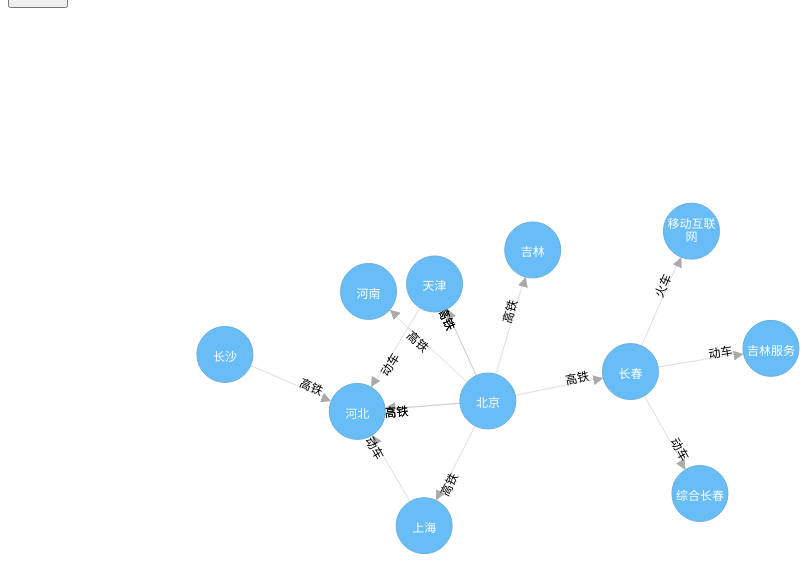
D3 v3 page, settled after 360 driven frames (6 s of simulated time); the page loaded 1 data file(s).


	

		function mychart_first(graphics, graphicsid, linkss, title) {
			$("#mask-body").width($(document.body).width() - 100);
			$("#mask-header").width($(document.body).width() - 100);
			$("#mask-header>button").click(function() {
				$("#mask").css('display', "none");
			});
			var links = [];
			for(var i = 0; i < linkss.length; i++) {
				links[i] = {
					source: linkss[i].source,
					target: linkss[i].target,
					rela: linkss[i].rela
				};
			}
			var nodes = {};

			links.forEach(function(link) {
				link.source = nodes[link.source] || (nodes[link.source] = {
					name: link.source
				});
				link.target = nodes[link.target] || (nodes[link.target] = {
					name: link.target
				});
			});
			var div = document.getElementById(graphics);
			var height = div.clientHeight;
			var width = div.clientWidth;
			var curPos_x, curPos_y, mousePos_x, mousePos_y;
			var isMouseDown = false,
				oldScale = 1;
			var viewBox_x = 0,
				viewBox_y = 0;

			var force = d3.layout.force() //layout将json格式转化为力学图可用的格式
				.nodes(d3.values(nodes)) //设定节点数组
				.links(links) //设定连线数组
				.size([width, height]) //作用域的大小
				.linkDistance(120) //连接线长度
				.charge(-1500) //顶点的电荷数。该参数决定是排斥还是吸引，数值越小越互相排斥
				.on("tick", tick) //指时间间隔，隔一段时间刷新一次画面
				.start(); //开始转换
			var drag = force.drag()
				.on("dragstart", dragstart)
				.on("dragend", dragend);

			var svg = d3.select(graphicsid).append("svg")
				.attr("width", width)
				.attr("height", height)
				.call(d3.behavior.zoom()
					.scaleExtent([0.1, 10])
					.on("zoom", function() {
						if(oldScale !== d3.event.scale) {
							var scale = oldScale / d3.event.scale;
							oldScale = d3.event.scale;
							viewBox_x = curPos_x - scale * (curPos_x - viewBox_x);
							viewBox_y = curPos_y - scale * (curPos_y - viewBox_y);
							svg.attr("viewBox", viewBox_x + " " + viewBox_y + " " + width / oldScale + " " + height / oldScale);
						}
					}));
			svg.on("mousedown", function() {
				if(d3.event.defaultPrevented) {
					return;
				}
				isMouseDown = true;
				mousePos_x = d3.mouse(this)[0];
				mousePos_y = d3.mouse(this)[1];
			});

			svg.on("mouseup", function() {
				if(d3.event.defaultPrevented) {
					return;
				}
				isMouseDown = false;

			});

			svg.on("mousemove", function() {
				if(d3.event.defaultPrevented) {
					return;
				}
				curPos_x = d3.mouse(this)[0];
				curPos_y = d3.mouse(this)[1];
				if(isMouseDown) {
					viewBox_x = viewBox_x - d3.mouse(this)[0] + mousePos_x;
					viewBox_y = viewBox_y - d3.mouse(this)[1] + mousePos_y;
					svg.attr("viewBox", viewBox_x + " " + viewBox_y + " " + width / oldScale + " " + height / oldScale);
				}
			});

			//箭头
			var marker =
				svg.append("marker")
				//.attr("id", function(d) { return d; })
				.attr("id", "resolved")
				//.attr("markerUnits","strokeWidth")//设置为strokeWidth箭头会随着线的粗细发生变化
				.attr("markerUnits", "userSpaceOnUse")
				.attr("viewBox", "0 -5 10 10") //坐标系的区域
				.attr("refX", 38) //箭头坐标
				.attr("refY", -1)
				.attr("markerWidth", 10) //标识的大小
				.attr("markerHeight", 10)
				.attr("orient", "auto") //绘制方向，可设定为：auto（自动确认方向）和 角度值
				.attr("stroke-width", 2) //箭头宽度
				.append("path")
				.attr("d", "M0,-5L10,0L0,5") //箭头的路径
				.attr('fill', '#aaa'); //箭头颜色
			//设置连接线
			var edges_line = svg.selectAll(".edgepath")
				.data(force.links())
				.enter()
				.append("path")
				.attr({
					'd': function(d) {
						return 'M ' + d.source.x + ' ' + d.source.y + ' L ' + d.target.x + ' ' + d.target.y
					},
					'class': 'edgepath',
					'id': function(d, i) {
						return 'edgepath' + i;
					}
				})
				.style("stroke", function(d) {
					return "#BBB";
				})
				.style("pointer-events", "none")
				.style("stroke-width", 0.5) //线条粗细
				.attr("marker-end", "url(#resolved)"); //根据箭头标记的id号标记箭头

			var edges_text = svg.append("g").selectAll(".edgelabel")
				.data(force.links())
				.enter()
				.append("text")
				.style("pointer-events", "none")
				//.attr("class","linetext")
				.attr({
					'class': 'edgelabel',
					'id': function(d, i) {
						return 'edgepath' + i;
					},
					'dx': 80,
					'dy': 0
					//'font-size':10,
					//'fill':'#aaa'
				});

			//设置线条上的文字
			edges_text.append('textPath')
				.attr('xlink:href', function(d, i) {
					return '#edgepath' + i
				})
				.style("pointer-events", "none")
				.text(function(d) {
					return d.rela;
				});

			//圆圈
			var circle = svg.append("g").selectAll("circle")
				.data(force.nodes()) //表示使用force.nodes数据
				.enter().append("circle")
				.style("fill", function(node) {
					return "#68BDF6";
				})
				.style('stroke', function(node) {
					return "#68AEDD";
				})
				.attr("r", 28) //设置圆圈半径
				.on("click", function(node) {
					//单击时让连接线加粗
					edges_line.style("stroke-width", function(line) {
						console.log(line);
						if(line.source.name == node.name || line.target.name == node.name) {
							return 4;
						} else {
							return 0.5;
						}
					});
					//d3.select(this).style('stroke-width',2);
				})
				.call(force.drag); //

			//圆圈的提示文字
			circle.append("svg:title")
				.text(function(node) {

				});
				
			var text = svg.append("g").selectAll("text")
				.data(force.nodes())
				//返回缺失元素的占位对象（placeholder），指向绑定的数据中比选定元素集多出的一部分元素。
				.enter()
				.append("text")
				.attr("dy", ".35em")
				.attr("text-anchor", "middle") //在圆圈中加上数据  
				.style('fill', function(node) {
					return "#FFFFFF";
				}).attr('x', function(d) {
					// console.log(d.name+"---"+ d.name.length);
					var re_en = /[a-zA-Z]+/g;
					//如果是全英文，不换行
					if(d.name.match(re_en)) {
						d3.select(this).append('tspan')
							.attr('x', 0)
							.attr('y', 2)
							.text(function() {
								return d.name;
							});
					}
					//如果小于四个字符，不换行
					else if(d.name.length <= 4) {
						d3.select(this).append('tspan')
							.attr('x', 0)
							.attr('y', 2)
							.text(function() {
								return d.name;
							});
					} else {
						var top = d.name.substring(0, 4);
						var bot = d.name.substring(4, d.name.length);

						d3.select(this).text(function() {
							return '';
						});

						d3.select(this).append('tspan')
							.attr('x', 0)
							.attr('y', -7)
							.text(function() {
								return top;
							});

						d3.select(this).append('tspan')
							.attr('x', 0)
							.attr('y', 10)
							.text(function() {
								return bot;
							});
					}
				});

			function tick() {
				circle.attr("transform", transform1); //圆圈
				text.attr("transform", transform2); //顶点文字
				edges_line.attr('d', function(d) {
					var path = 'M ' + d.source.x + ' ' + d.source.y + ' L ' + d.target.x + ' ' + d.target.y;
					return path;
				});
				edges_text.attr('transform', function(d, i) {
					if(d.target.x < d.source.x) {
						bbox = this.getBBox();
						rx = bbox.x + bbox.width / 2;
						ry = bbox.y + bbox.height / 2;
						return 'rotate(180 ' + rx + ' ' + ry + ')';
					} else {
						return 'rotate(0)';
					}
				});
			}

			//设置连接线的坐标,使用椭圆弧路径段双向编码
			function linkArc(d) {
				return 'M ' + d.source.x + ' ' + d.source.y + ' L ' + d.target.x + ' ' + d.target.y
			}

			function dragstart(d) {
				d3.event.sourceEvent.stopPropagation();
				d3.select(this).classed("fixed", d.fixed = true);
			}

			function dragend(d) {
				d3.event.sourceEvent.stopPropagation();
				d3.select(this).classed("fixed", d.fixed = true);
			}
			//设置圆圈和文字的坐标
			function transform1(d) {
				return "translate(" + d.x + "," + d.y + ")";
			}

			function transform2(d) {
				return "translate(" + (d.x) + "," + d.y + ")";
			}
		}
		
		$.get('hmm.json',{},function(data){
//			var jsonData=$.parseJSON(data);
			alert(data[0]);
		});
			var linkss = [{
				source: "北京",
				target: "上海",
				type: "resolved",
				rela: "高铁"
			},
			{
				source: "北京",
				target: "天津",
				type: "resolved",
				rela: "高铁"
			},
			{
				source: "北京",
				target: "河南",
				type: "resolved",
				rela: "高铁"
			},
			{
				source: "北京",
				target: "河北",
				type: "resolved",
				rela: "高铁"
			},
			{
				source: "北京",
				target: "吉林",
				type: "resolved",
				rela: "高铁"
			},
			{
				source: "北京",
				target: "长春",
				type: "resolved",
				rela: "高铁"
			},
			{
				source: "上海",
				target: "河北",
				type: "resolved",
				rela: "动车"
			},
			{
				source: "天津",
				target: "河北",
				type: "resolved",
				rela: "动车"
			},
			{
				source: "长沙",
				target: "河北",
				type: "resolved",
				rela: "高铁"
			},
			{
				source: "北京",
				target: "河北",
				type: "resolved",
				rela: "高铁"
			},
			{
				source: "北京",
				target: "天津",
				type: "resolved",
				rela: "高铁"
			},
			{
				source: "长春",
				target: "移动互联网",
				type: "resolved",
				rela: "火车"
			},
			{
				source: "长春",
				target: "吉林服务",
				type: "resolved",
				rela: "动车"
			},
			{
				source: "长春",
				target: "综合长春",
				type: "resolved",
				rela: "动车"
			}
		];
		mychart_first('graphics', '#graphics', linkss, '传播路径');
		$("#fullscreen").live("click", function() {
			$("#mask").css("display", "block");
			mychart_first('mask-body', '#mask-body', linkss, '传播路径');
		});
	

### data: hmm.json
[
 {
  "name": "张三",
  "sex": "男"
 },
 {
  "name": "李四",
  "sex": "男"
 },
 {
  "name": "王武",
  "sex": "男"
 },
 {
  "name": "李梅",
  "sex": "女"
 }
]